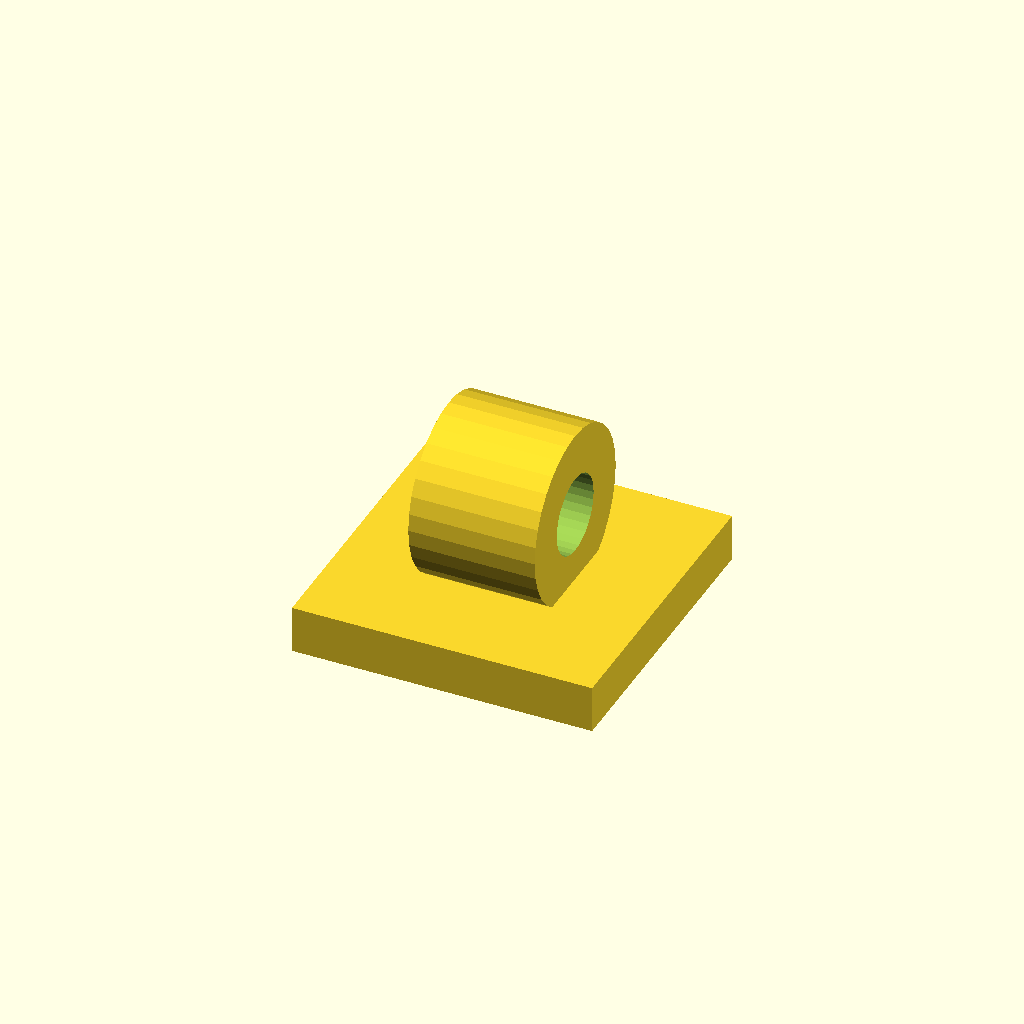
Cell 1 — every parameter at its default value.
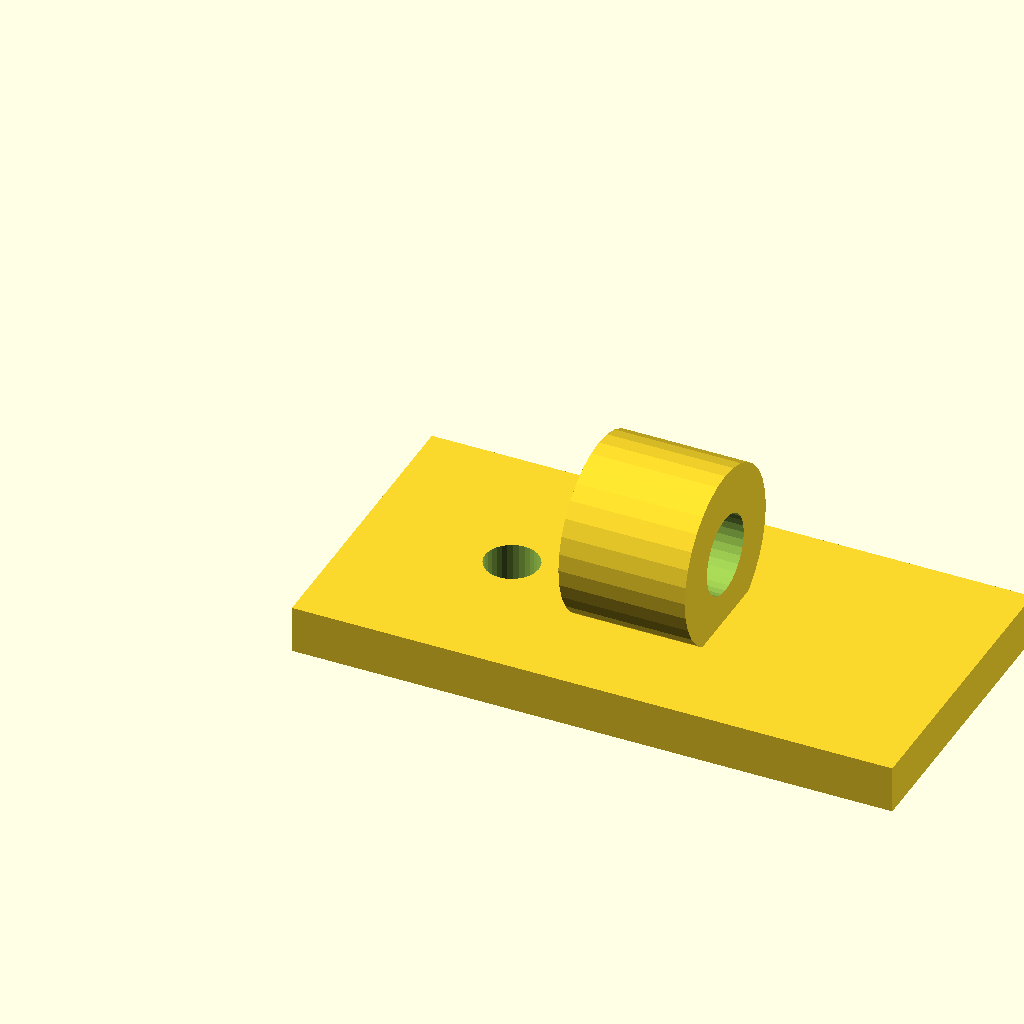
Cell 2: the same model with foot_w = 38.
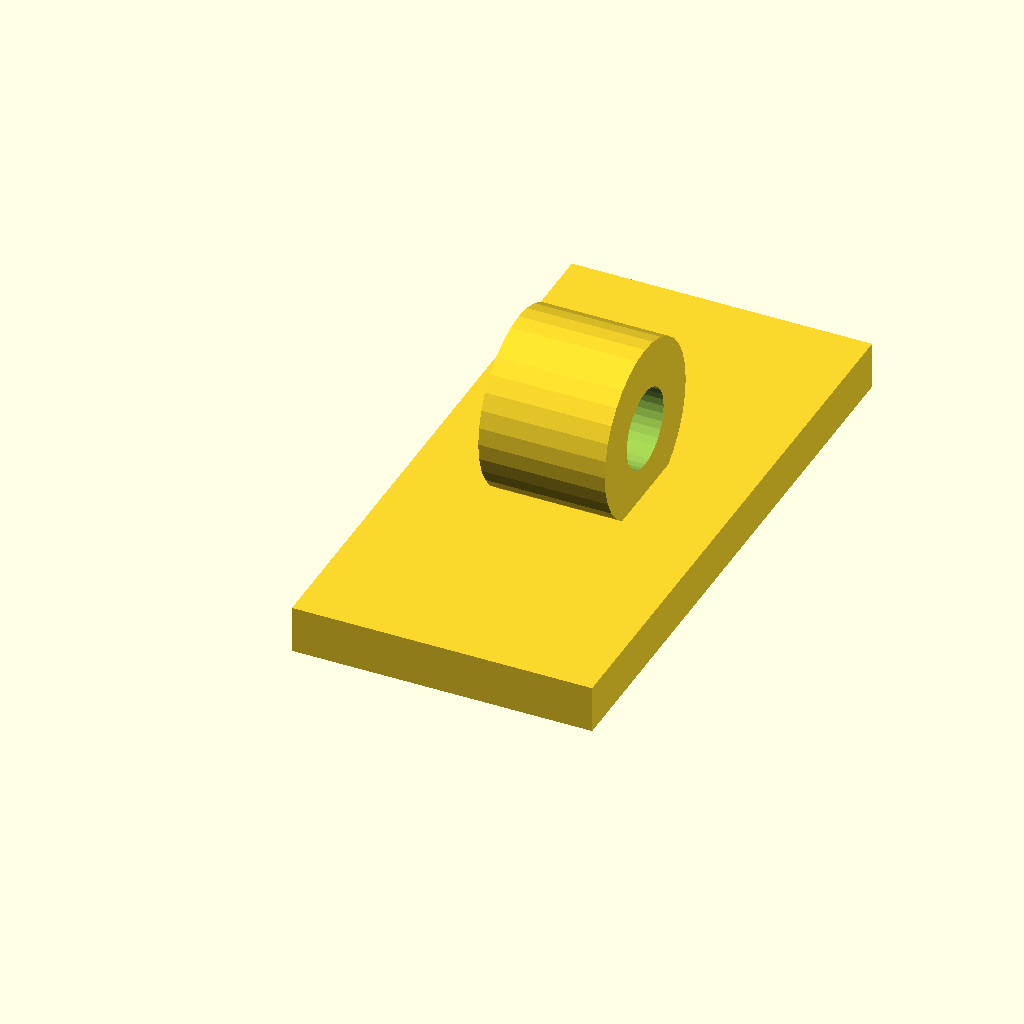
Cell 3: the same model with foot_d = 38.
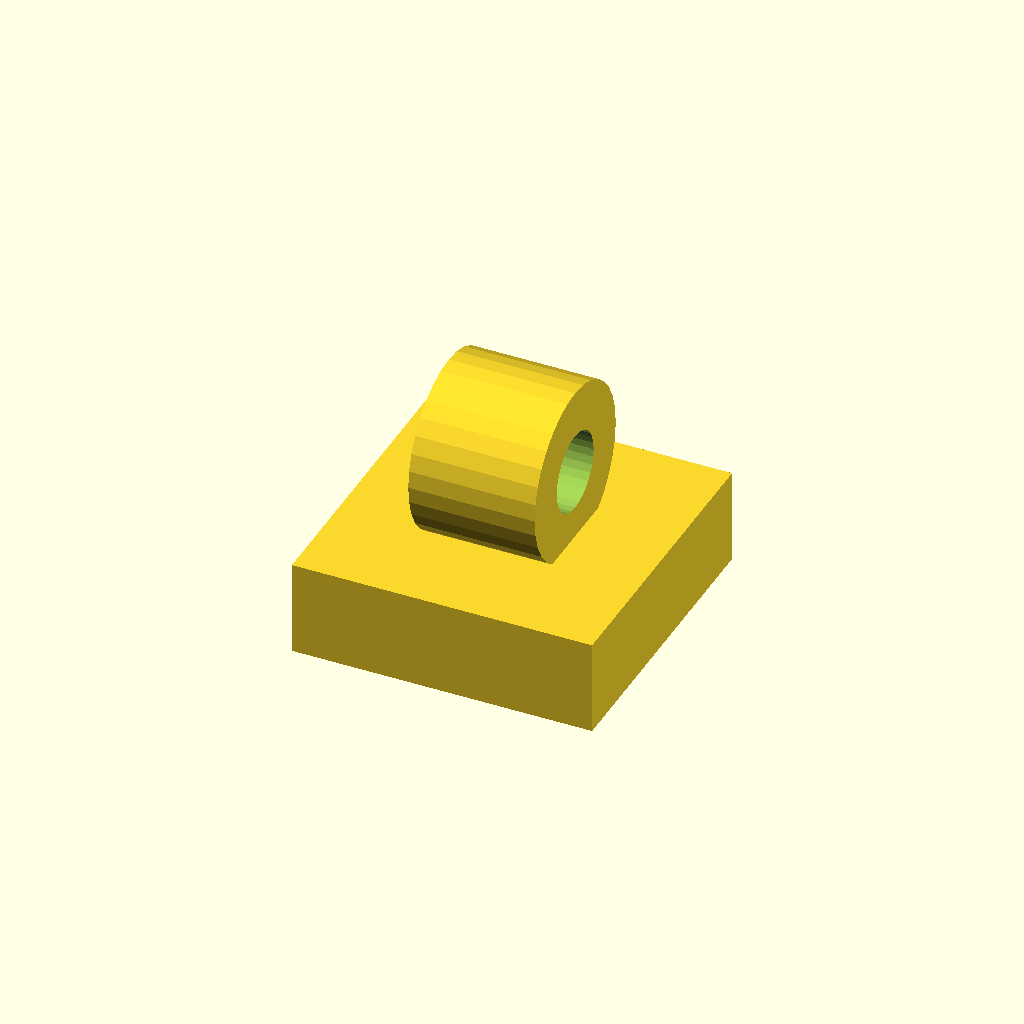
Cell 4 — foot_t set to 6, the other parameters unchanged.
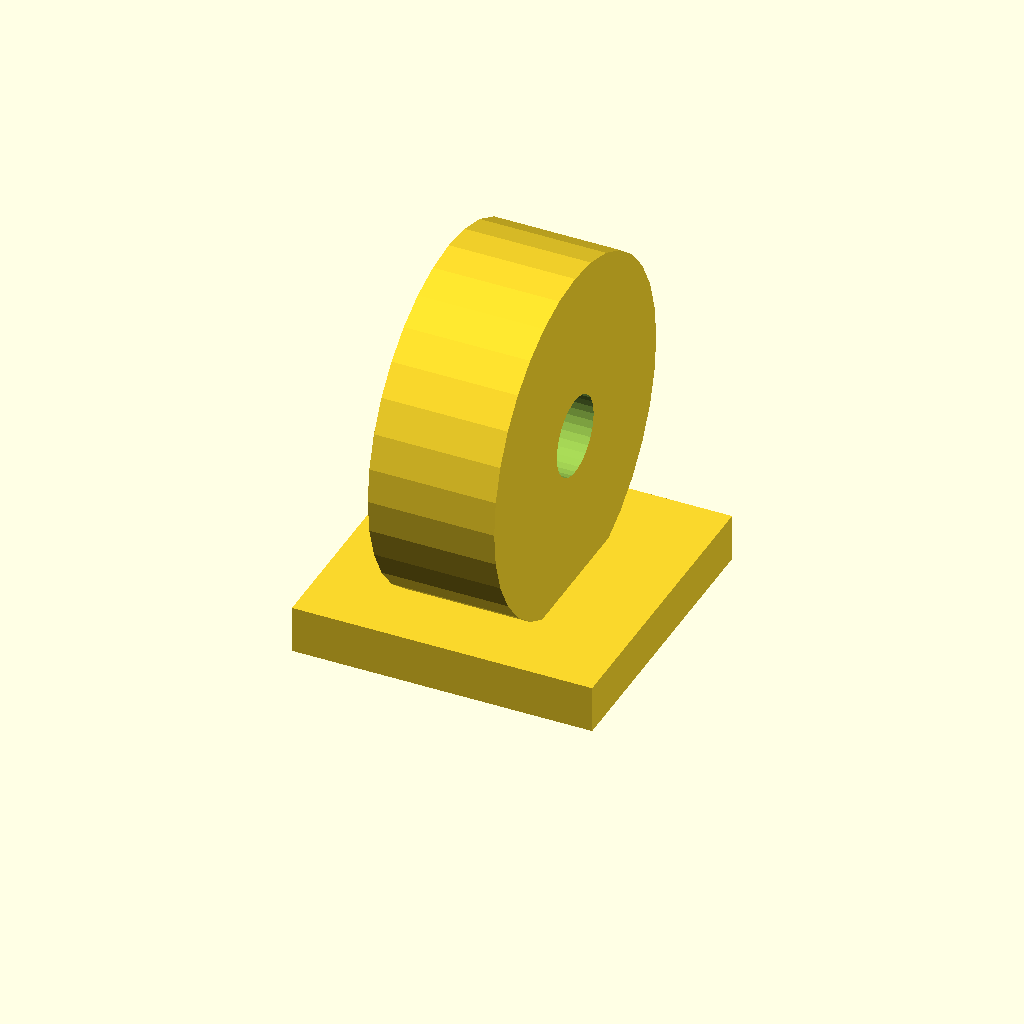
Cell 5: the same model with hose_seat_d = 22.
One fixed orthographic camera (rotation 55°, 0°, 25°; colour scheme Cornfield) for every cell.
Source of the model, optional_data/data/gen2/clips/part_0046.scad:
$fn = 32;

// ----------------------------------------------------------------------
// Cable clip: cable 5 mm, clamp 11 mm, base 19 mm
// ----------------------------------------------------------------------

// --- parameters (mm) ---
foot_w = 19;              // base length, X
foot_d = 19;              // base width, Y
foot_t = 3;               // base thickness
hose_seat_d = 11;         // clamp outside diameter
ring_t = 3;               // clamp wall
cable_d = 5;              // cable opening
ring_w = 8;               // clamp width along the cable
screw_d = 3.4;            // screw clearance
sink = 1;                 // overlap of the clamp into the base

module base() {
  cube([foot_w, foot_d, foot_t]);
}

module clamp() {
  translate([foot_w / 2, foot_d / 2, foot_t + hose_seat_d / 2 - sink]) rotate([0, 90, 0])
    cylinder(h = ring_w, d = hose_seat_d, center = true);
}

difference() {
  union() {
    base();
    clamp();
  }
  translate([foot_w / 2, foot_d / 2, foot_t + hose_seat_d / 2 - sink]) rotate([0, 90, 0]) translate([0, 0, -ring_w / 2 - 1]) cylinder(h = ring_w + 2, d = cable_d);
  translate([9.5, foot_d / 2, -1]) cylinder(h = foot_t + 2, d = screw_d);
}
Customizer parameters (derived from the source; name, type, default, range or options):
foot_w: number, default 19
foot_d: number, default 19
foot_t: number, default 3
hose_seat_d: number, default 11
ring_t: number, default 3
cable_d: number, default 5
ring_w: number, default 8
screw_d: number, default 3.4
sink: number, default 1
